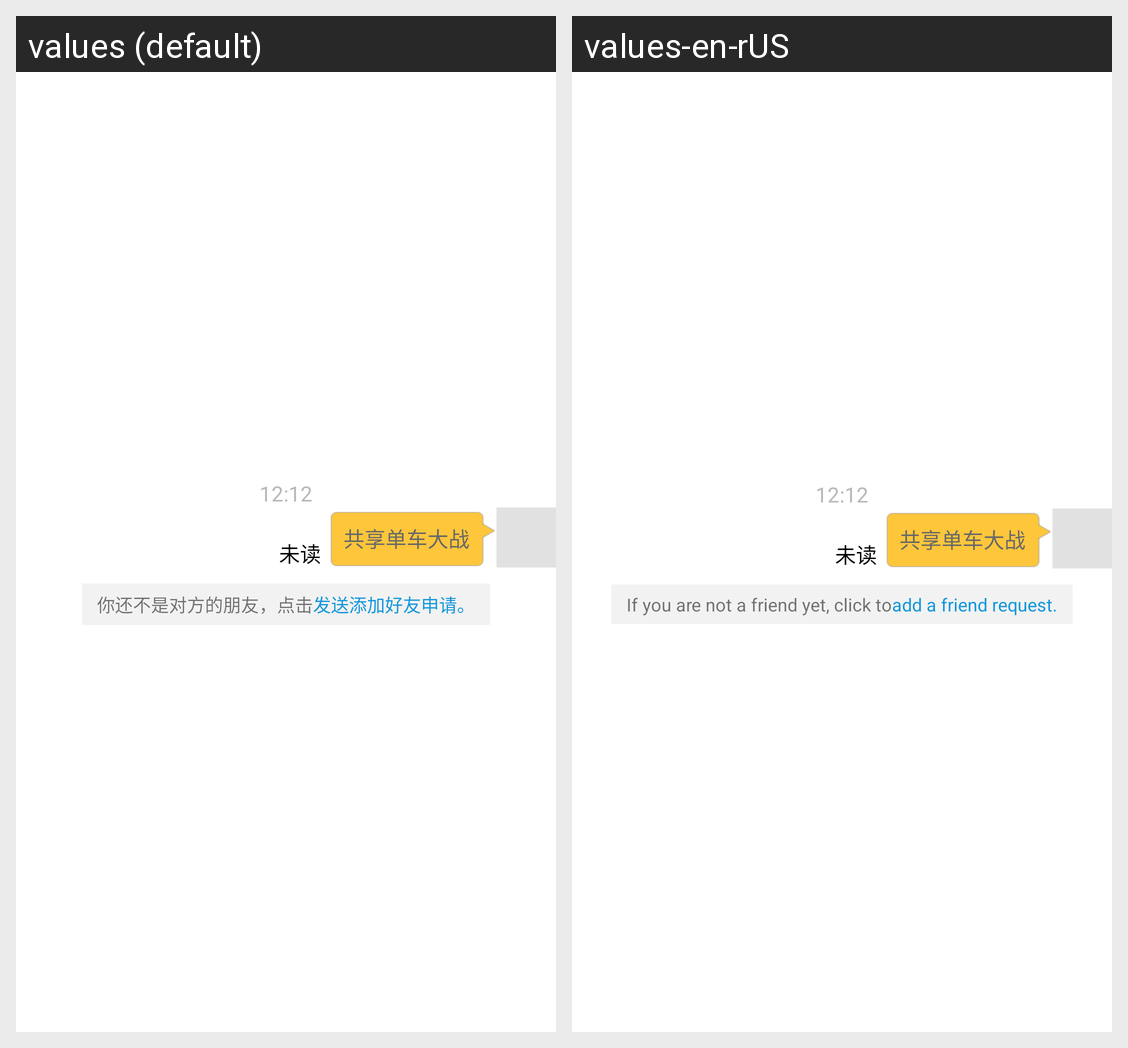

Here is an Android app screen in its default locale and in the app's own translations. Write out the translated-string differences for the strings that appear on this screen.
Android screen res/layout/adapter_chat_send.xml rendered under 2 locales, left to right: values (default), values-en-rUS. Device: Nexus 5 (rendered at 1080×1920; each locale shown at half size, 540×960, under a caption strip naming it); theme AppTheme.
Strings drawn on this screen, with the default value and each locale's value (text and hints the layout hard-codes, and strings that could not be matched under every locale, appear in the picture but are not listed):

text_enable_friend_verification
  values: 你还不是对方的朋友，点击
  values-en-rUS: If you are not a friend yet, click to

text_enable_friend_verification_bule
  values: 发送添加好友申请。
  values-en-rUS: add a friend request.
